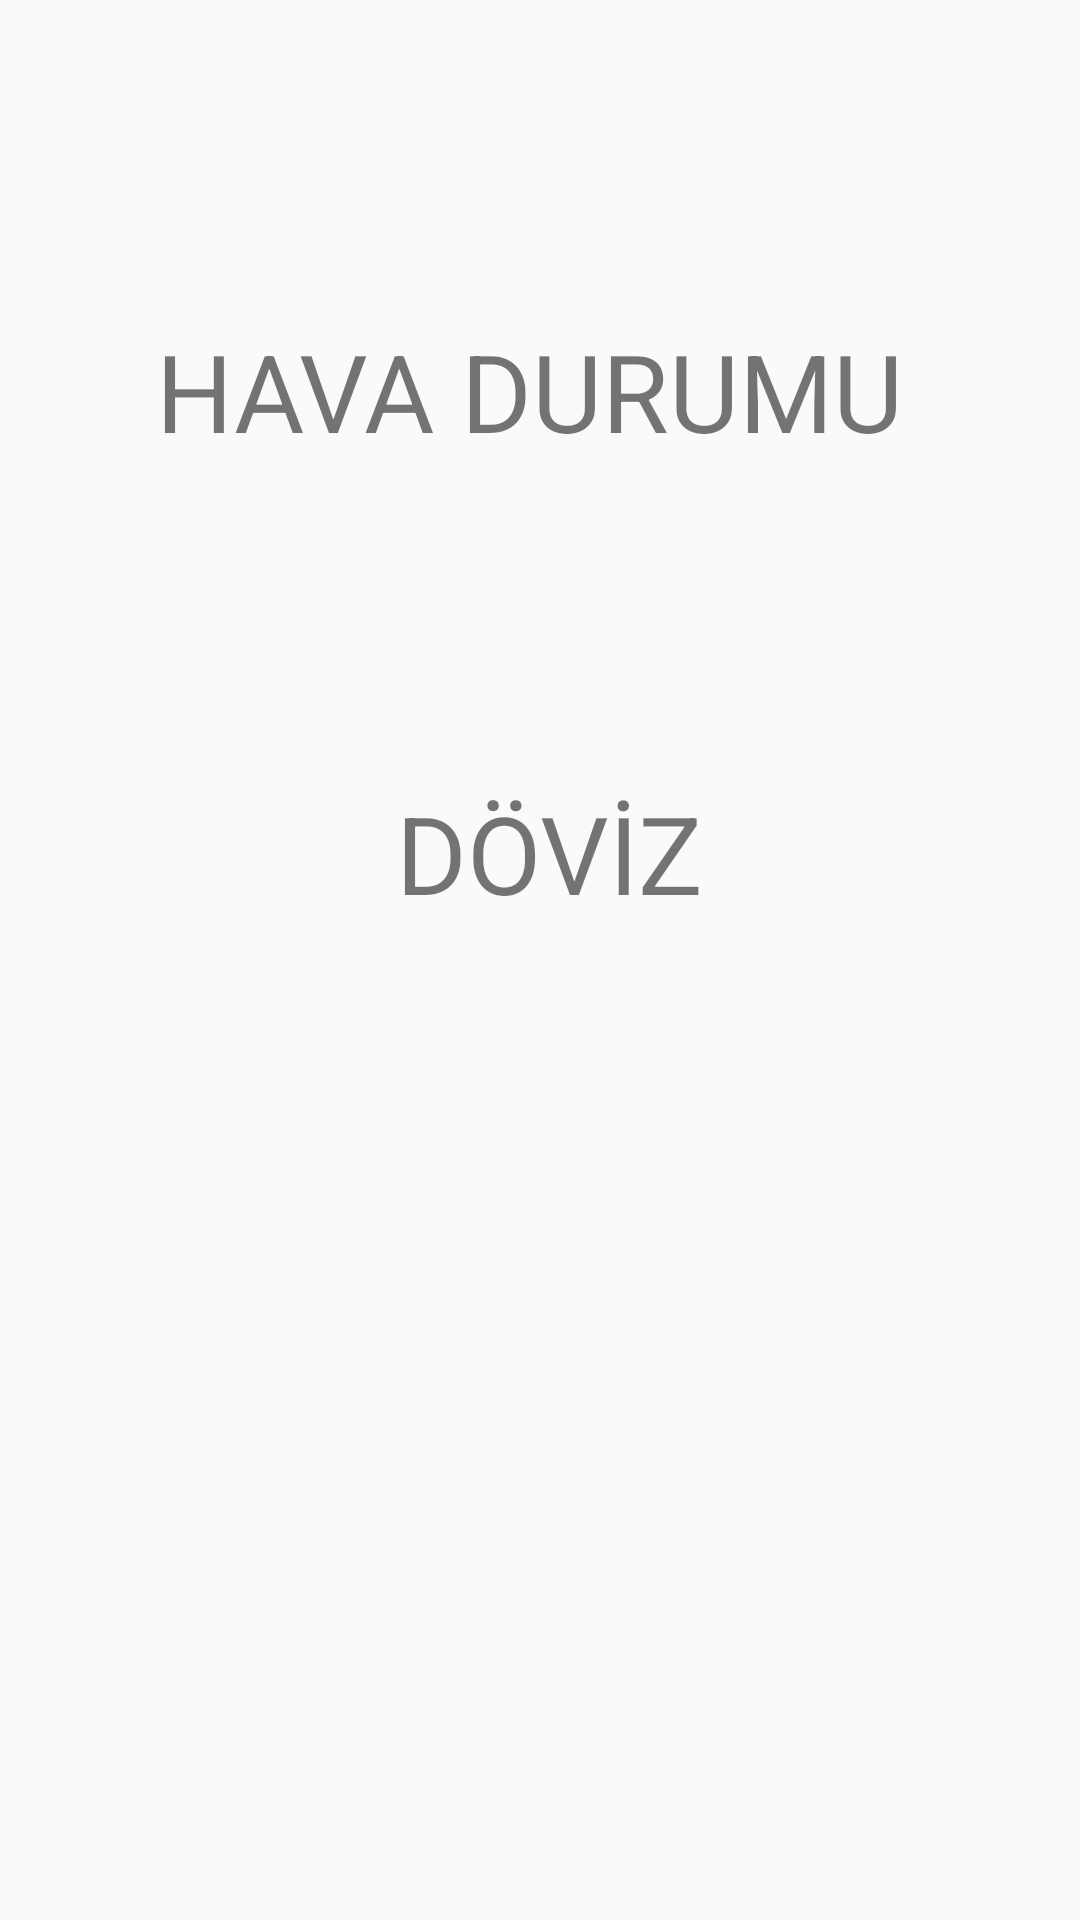

Produce the Android XML layout that renders to this screen, including the resource entries it uses.
<!-- AndroidManifest.xml: application theme AppTheme -->
<!-- res/layout/activity_home.xml -->
<?xml version="1.0" encoding="utf-8"?>
<androidx.constraintlayout.widget.ConstraintLayout xmlns:android="http://schemas.android.com/apk/res/android"
    xmlns:app="http://schemas.android.com/apk/res-auto"
    xmlns:tools="http://schemas.android.com/tools"
    android:layout_width="match_parent"
    android:layout_height="match_parent"
    tools:context=".HomeActivity">

    <TextView
        android:id="@+id/tvCurrency"
        android:layout_width="wrap_content"
        android:layout_height="wrap_content"
        android:layout_marginStart="132dp"
        android:layout_marginTop="260dp"
        android:text="DÖVİZ"
        android:textSize="36sp"
        app:layout_constraintStart_toStartOf="parent"
        app:layout_constraintTop_toTopOf="parent" />

    <TextView
        android:id="@+id/tvWeather"
        android:layout_width="wrap_content"
        android:layout_height="wrap_content"
        android:layout_marginStart="52dp"
        android:layout_marginTop="106dp"
        android:layout_marginBottom="107dp"
        android:text="HAVA DURUMU"
        android:textSize="36sp"
        app:layout_constraintBottom_toBottomOf="@+id/tvCurrency"
        app:layout_constraintStart_toStartOf="parent"
        app:layout_constraintTop_toTopOf="parent"
        app:layout_constraintVertical_bias="0.0" />
</androidx.constraintlayout.widget.ConstraintLayout>
<!-- resources referenced by this layout -->
<resources>
  <style name="AppTheme" parent="Theme.AppCompat.Light.NoActionBar">
          
          <item name="colorPrimary">@color/colorPrimary</item>
          <item name="android:windowTranslucentStatus">true</item>
          <item name="colorPrimaryDark">@color/colorPrimaryDark</item>
          <item name="colorAccent">@color/colorAccent</item>
      </style>
  <color name="colorPrimary">#008577</color>
  <color name="colorPrimaryDark">#BBDEFB</color>
  <color name="colorAccent">#D81B60</color>
</resources>
